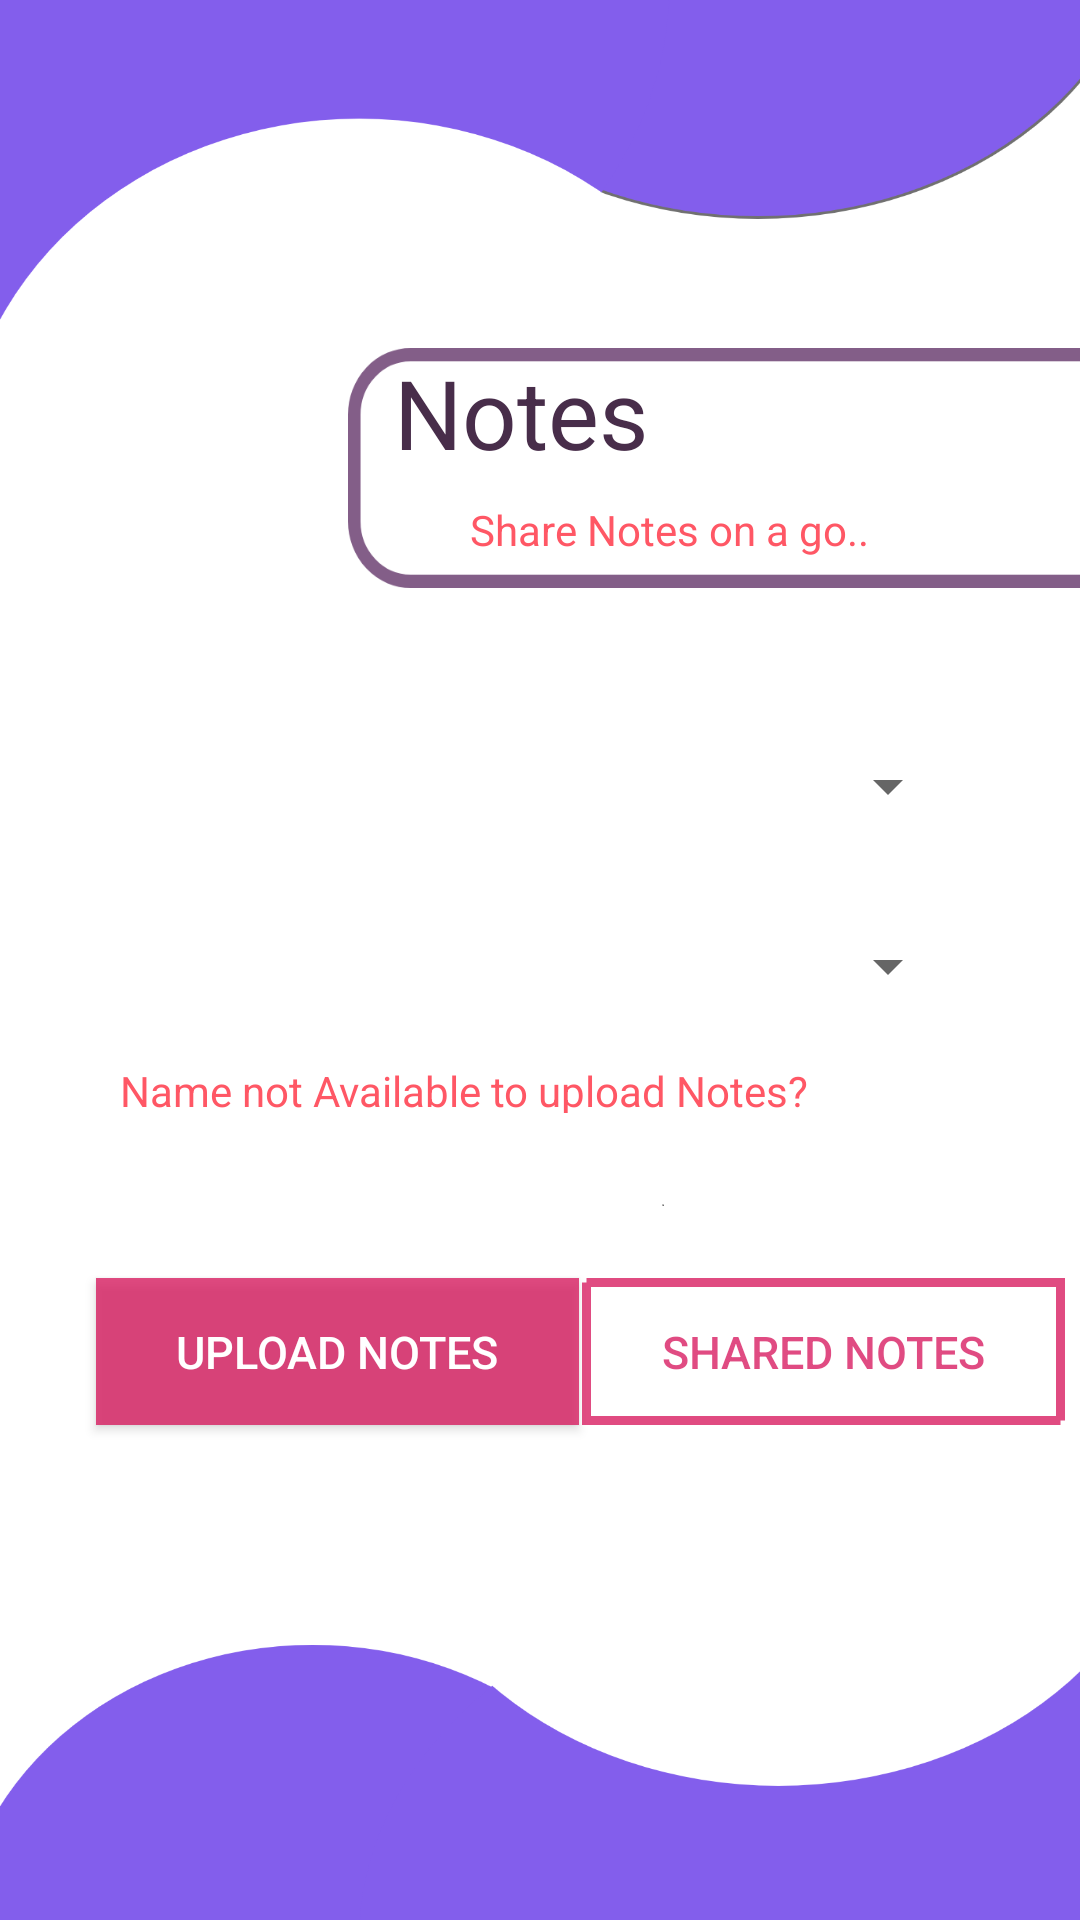

Reconstruct the res/layout file that produces this screen, plus the resources it refers to.
<!-- AndroidManifest.xml: application theme AppTheme -->
<!-- res/layout/activity_teacher_upload_notes.xml -->
<?xml version="1.0" encoding="utf-8"?>
<androidx.constraintlayout.widget.ConstraintLayout xmlns:android="http://schemas.android.com/apk/res/android"
    xmlns:app="http://schemas.android.com/apk/res-auto"
    xmlns:tools="http://schemas.android.com/tools"
    android:layout_width="match_parent"
    android:layout_height="match_parent"
    android:background="@mipmap/design1"
    tools:context=".TeacherUploadNotes">


    <View
        android:layout_width="325dp"
        android:layout_height="80dp"
        android:layout_marginStart="116dp"
        android:layout_marginTop="116dp"
        android:background="@mipmap/titlebar2"
        app:layout_constraintStart_toStartOf="parent"
        app:layout_constraintTop_toTopOf="parent" />

    <Button
        android:id="@+id/upload_button_notes"
        android:layout_width="161dp"
        android:layout_height="49dp"
        android:layout_alignParentStart="true"
        android:layout_alignParentEnd="true"
        android:layout_alignParentBottom="true"
        android:layout_marginTop="84dp"
        android:background="@color/buttonRed"
        android:onClick="uploadToDb"
        android:shadowColor="@color/greyBlue"
        android:text="@string/upload_notes"
        android:textColor="@color/fullWhite"
        android:textSize="15sp"
        app:layout_constraintEnd_toEndOf="parent"
        app:layout_constraintHorizontal_bias="0.16"
        app:layout_constraintStart_toStartOf="parent"
        app:layout_constraintTop_toBottomOf="@+id/editText3" />

    <Button
        android:id="@+id/button2"
        android:layout_width="161dp"
        android:layout_height="49dp"
        android:layout_alignParentStart="true"
        android:layout_alignParentEnd="true"
        android:layout_alignParentBottom="true"
        android:layout_marginTop="84dp"
        android:onClick="getFromDb"
        android:shadowColor="#ffffff"
        android:text="@string/shared_notes"
        android:background="@drawable/login_button_border"
        android:textColor="@color/buttonRed"
        android:textSize="15sp"
        app:layout_constraintEnd_toEndOf="parent"
        app:layout_constraintHorizontal_bias="0.183"
        app:layout_constraintStart_toEndOf="@+id/upload_button_notes"
        app:layout_constraintTop_toBottomOf="@+id/editText3" />

    <TextView
        android:id="@+id/textView"
        android:layout_width="wrap_content"
        android:layout_height="wrap_content"
        android:layout_above="@+id/editText3"
        android:layout_alignParentTop="true"
        android:layout_alignParentEnd="true"
        android:layout_marginTop="116dp"
        android:text="@string/Notes"
        android:textAlignment="center"
        android:textColor="@color/colorPrimaryDark"
        android:textSize="32sp"
        app:layout_constraintEnd_toEndOf="parent"
        app:layout_constraintHorizontal_bias="0.477"
        app:layout_constraintStart_toStartOf="parent"
        app:layout_constraintTop_toTopOf="parent" />

    <TextView
        android:id="@+id/textView2"
        android:layout_width="wrap_content"
        android:layout_height="wrap_content"
        android:layout_above="@+id/editText3"
        android:layout_alignParentTop="true"
        android:layout_alignParentEnd="true"
        android:layout_marginTop="8dp"
        android:text="@string/share_notes_on_a_go"
        android:textAlignment="center"
        android:textAppearance="@style/Widget.AppCompat.Spinner.Underlined"
        android:textColor="@color/coral"
        android:textSize="14sp"
        app:layout_constraintEnd_toEndOf="parent"
        app:layout_constraintHorizontal_bias="0.69"
        app:layout_constraintStart_toStartOf="parent"
        app:layout_constraintTop_toBottomOf="@+id/textView" />

    <Spinner
        android:id="@+id/spinner1"
        android:layout_width="match_parent"
        android:layout_height="40dp"
        android:layout_marginStart="40dp"
        android:layout_marginTop="56dp"
        android:layout_marginEnd="40dp"
        app:layout_constraintEnd_toEndOf="parent"
        app:layout_constraintHorizontal_bias="0.0"
        app:layout_constraintStart_toStartOf="parent"
        app:layout_constraintTop_toBottomOf="@+id/textView2" />


    <Spinner
        android:id="@+id/spinner"
        android:layout_width="match_parent"
        android:layout_height="40dp"
        android:layout_marginStart="40dp"
        android:layout_marginTop="20dp"
        android:layout_marginEnd="40dp"
        app:layout_constraintStart_toStartOf="parent"
        app:layout_constraintTop_toBottomOf="@+id/spinner1" />

    <TextView
        android:id="@+id/textView3"
        android:layout_width="match_parent"
        android:layout_height="17dp"
        android:layout_marginStart="40dp"
        android:layout_marginTop="12dp"
        android:layout_marginEnd="40dp"
        android:clickable="true"
        android:focusable="true"
        android:onClick="showMoreOptions"
        android:text="@string/name_not_here"
        android:textColor="@color/coral"
        app:layout_constraintEnd_toEndOf="parent"
        app:layout_constraintHorizontal_bias="0.0"
        app:layout_constraintStart_toStartOf="parent"
        app:layout_constraintTop_toBottomOf="@+id/spinner" />

    <EditText
        android:id="@+id/editText3"
        android:layout_width="match_parent"
        android:layout_height="40dp"
        android:layout_marginStart="40dp"
        android:layout_marginTop="20dp"
        android:layout_marginEnd="40dp"
        android:hint="@string/new_teacher_name"
        android:inputType="textPersonName"
        android:autofillHints="Eg: M S Mahajan"
        android:visibility="invisible"
        app:layout_constraintEnd_toEndOf="parent"
        app:layout_constraintHorizontal_bias="1.0"
        app:layout_constraintStart_toStartOf="parent"
        app:layout_constraintTop_toBottomOf="@+id/spinner1" />

</androidx.constraintlayout.widget.ConstraintLayout>
<!-- resources referenced by this layout -->
<resources>
  <color name="buttonRed">#C9D81B60</color>
  <color name="colorPrimaryDark">#482D4A</color>
  <color name="coral">#ff5765</color>
  <color name="fullWhite">#ffffff</color>
  <color name="greyBlue">#9AC0B5</color>
  <!-- drawable login_button_border (drawable) -->
  <?xml version="1.0" encoding="utf-8"?>
  <shape xmlns:android="http://schemas.android.com/apk/res/android">
      <stroke android:color="@color/buttonRed" android:dashWidth="4dp"
          android:dashGap="0dp" android:width="3dp" />
  </shape>
  <!-- mipmap design1: png bitmap (mipmap-xxxhdpi, 45944 bytes) -->
  <!-- mipmap titlebar2: png bitmap (mipmap-xxxhdpi, 14961 bytes) -->
  <string name="Notes">Notes"</string>
  <string name="name_not_here">Name not Available to upload Notes?</string>
  <string name="new_teacher_name">New Teacher name</string>
  <string name="share_notes_on_a_go">Share Notes on a go..</string>
  <string name="shared_notes">Shared Notes</string>
  <string name="upload_notes">Upload Notes</string>
  <style name="AppTheme" parent="Theme.AppCompat.Light.DarkActionBar">
          
          <item name="colorPrimary">@color/colorPrimary</item>
          <item name="colorPrimaryDark">#9B7EEC</item>
          <item name="colorAccent">@color/colorAccent</item>
      </style>
  <color name="colorPrimary">#835ecc</color>
  <color name="colorAccent">#D81B60</color>
</resources>
